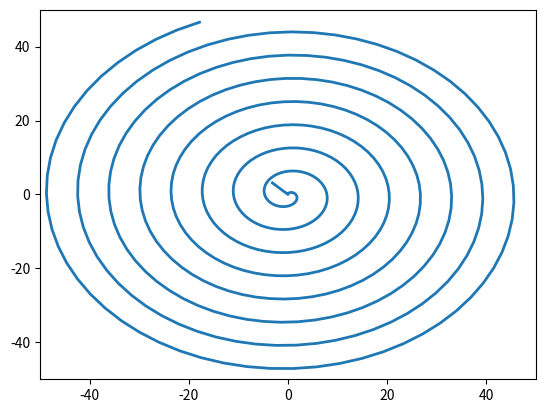

This figure's Python source: (Note: this script raises an exception after producing the figure.)
# -*- coding: utf-8 -*-
"""
Created on Sat Mar  5 21:53:40 2022

@author: VAGUE
"""

import math
import matplotlib.animation as animation 
import matplotlib.pyplot as plt 
import numpy as np 
  
   
# creating a blank window
# for the animation 
fig = plt.figure() 
axis = plt.axes(xlim =(-50, 50),
                ylim =(-50, 50)) 
  
line, = axis.plot([], [], lw = 2) 
   
# what will our line dataset
# contain?
def init(): 
    line.set_data([], []) 
    return line, 
   
# initializing empty values
# for x and y co-ordinates
xdata, ydata = [-math.pi], [math.pi] 
   
# animation function 
def animate(i): 
    # t is a parameter which varies
    # with the frame number
    t = 0.1 * i 
       
    # x, y values to be plotted 
    x = t * np.sin(t) 
    y = t * np.cos(t) 
       
    # appending values to the previously 
    # empty x and y data holders 
    xdata.append(x) 
    ydata.append(y) 
    line.set_data(xdata, ydata) 
      
    return line,
   
# calling the animation function     
anim = animation.FuncAnimation(fig, animate, init_func = init, 
                               frames = 500, interval = 20, blit = True) 
   
# saves the animation in our desktop
anim.save('temp.mp4', writer = 'ffmpeg', fps = 30)